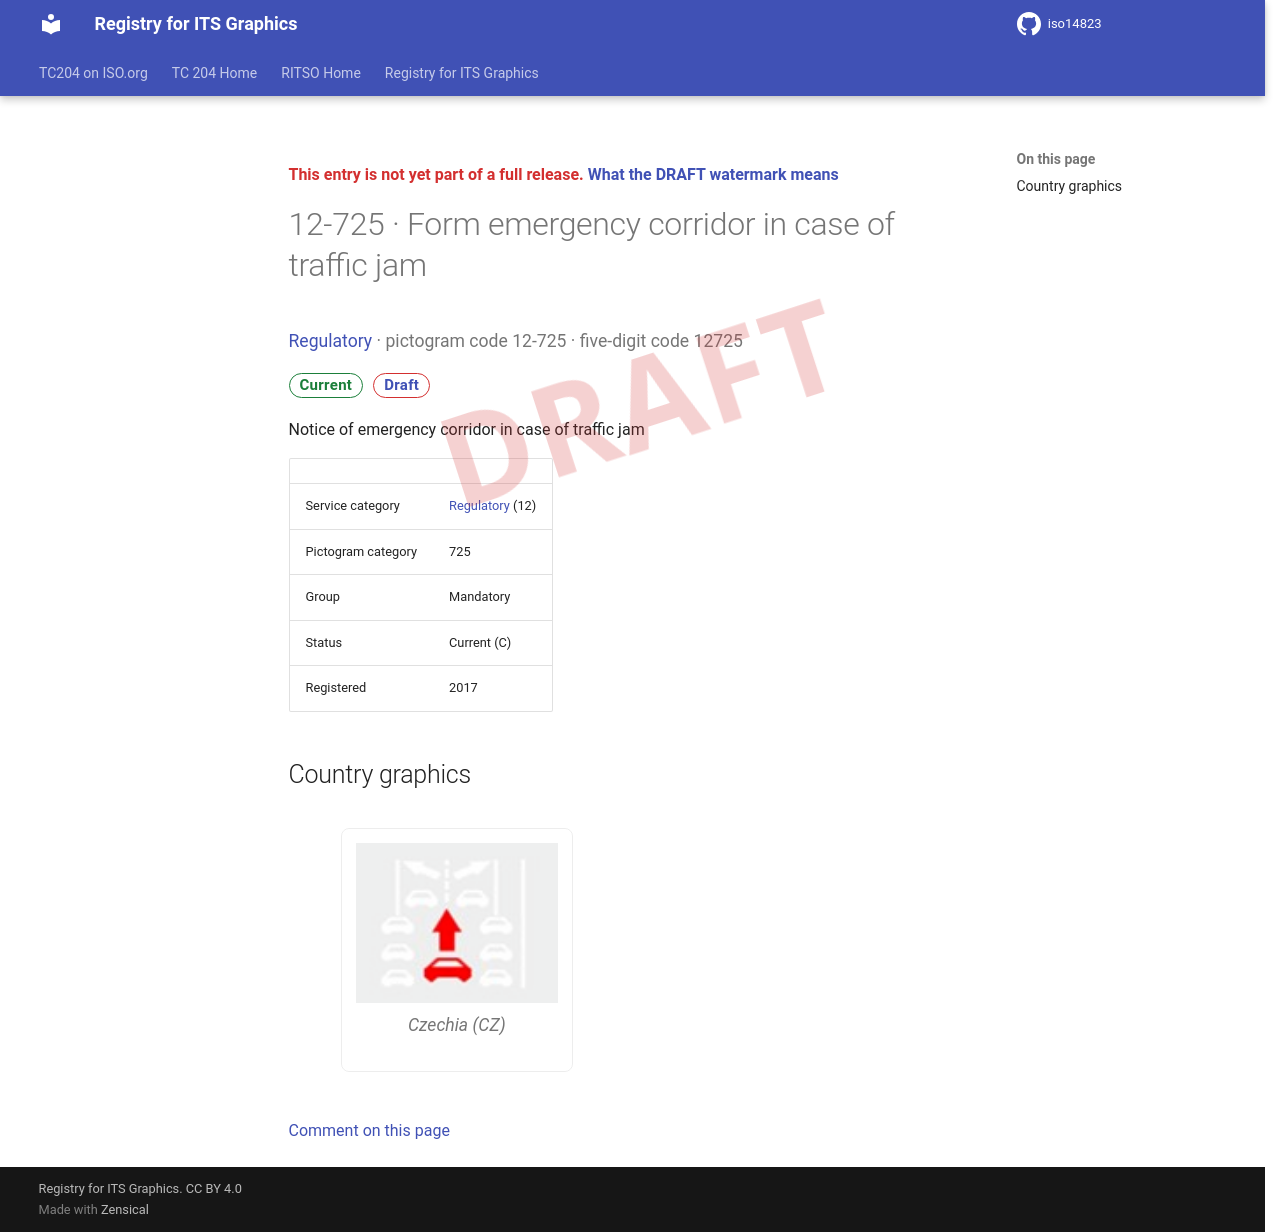

repository: k-vaughn/iso14823 · page: v0.1.0-alpha.1/signs/12-725/index.html · generator: mkdocs

<div class="draft4-watermark" aria-hidden="true"></div>

<p class="draft-note">This entry is not yet part of a full release. <a href="../#draft-watermark">What the DRAFT watermark means</a></p>

# 12-725 · Form emergency corridor in case of traffic jam

<p class="sign-kicker"><a href="../categories/12/">Regulatory</a> · pictogram code 12-725 · five-digit code 12725</p>
<p class="sign-chips"><span class="chip chip-current">Current</span> <a class="chip chip-draft" href="../#draft-watermark">Draft</a></p>
<p>Notice of emergency corridor in case of traffic jam</p>
| | |
| --- | --- |
| Service category | <a href="../categories/12/">Regulatory</a> (12) |
| Pictogram category | 725 |
| Group | Mandatory |
| Status | Current (C) |
| Registered | 2017 |

## Country graphics

<div class="sign-grid">
<figure class="sign-card">
<img src="../graphics/cz/12-725.png" alt="Czechia graphic for Form emergency corridor in case of traffic jam (12-725)" loading="lazy">

<figcaption>Czechia (CZ)</figcaption>
</figure>
</div>

[Comment on this page](https://github.com/k-vaughn/iso14823/issues/new?template=page-feedback.yml&title=%5BPage+feedback%5D+12-725+%C2%B7+Form+emergency+corridor+in+case+of+traffic+jam&page-title=12-725+%C2%B7+Form+emergency+corridor+in+case+of+traffic+jam&page-path=signs%2F12-725.md)
